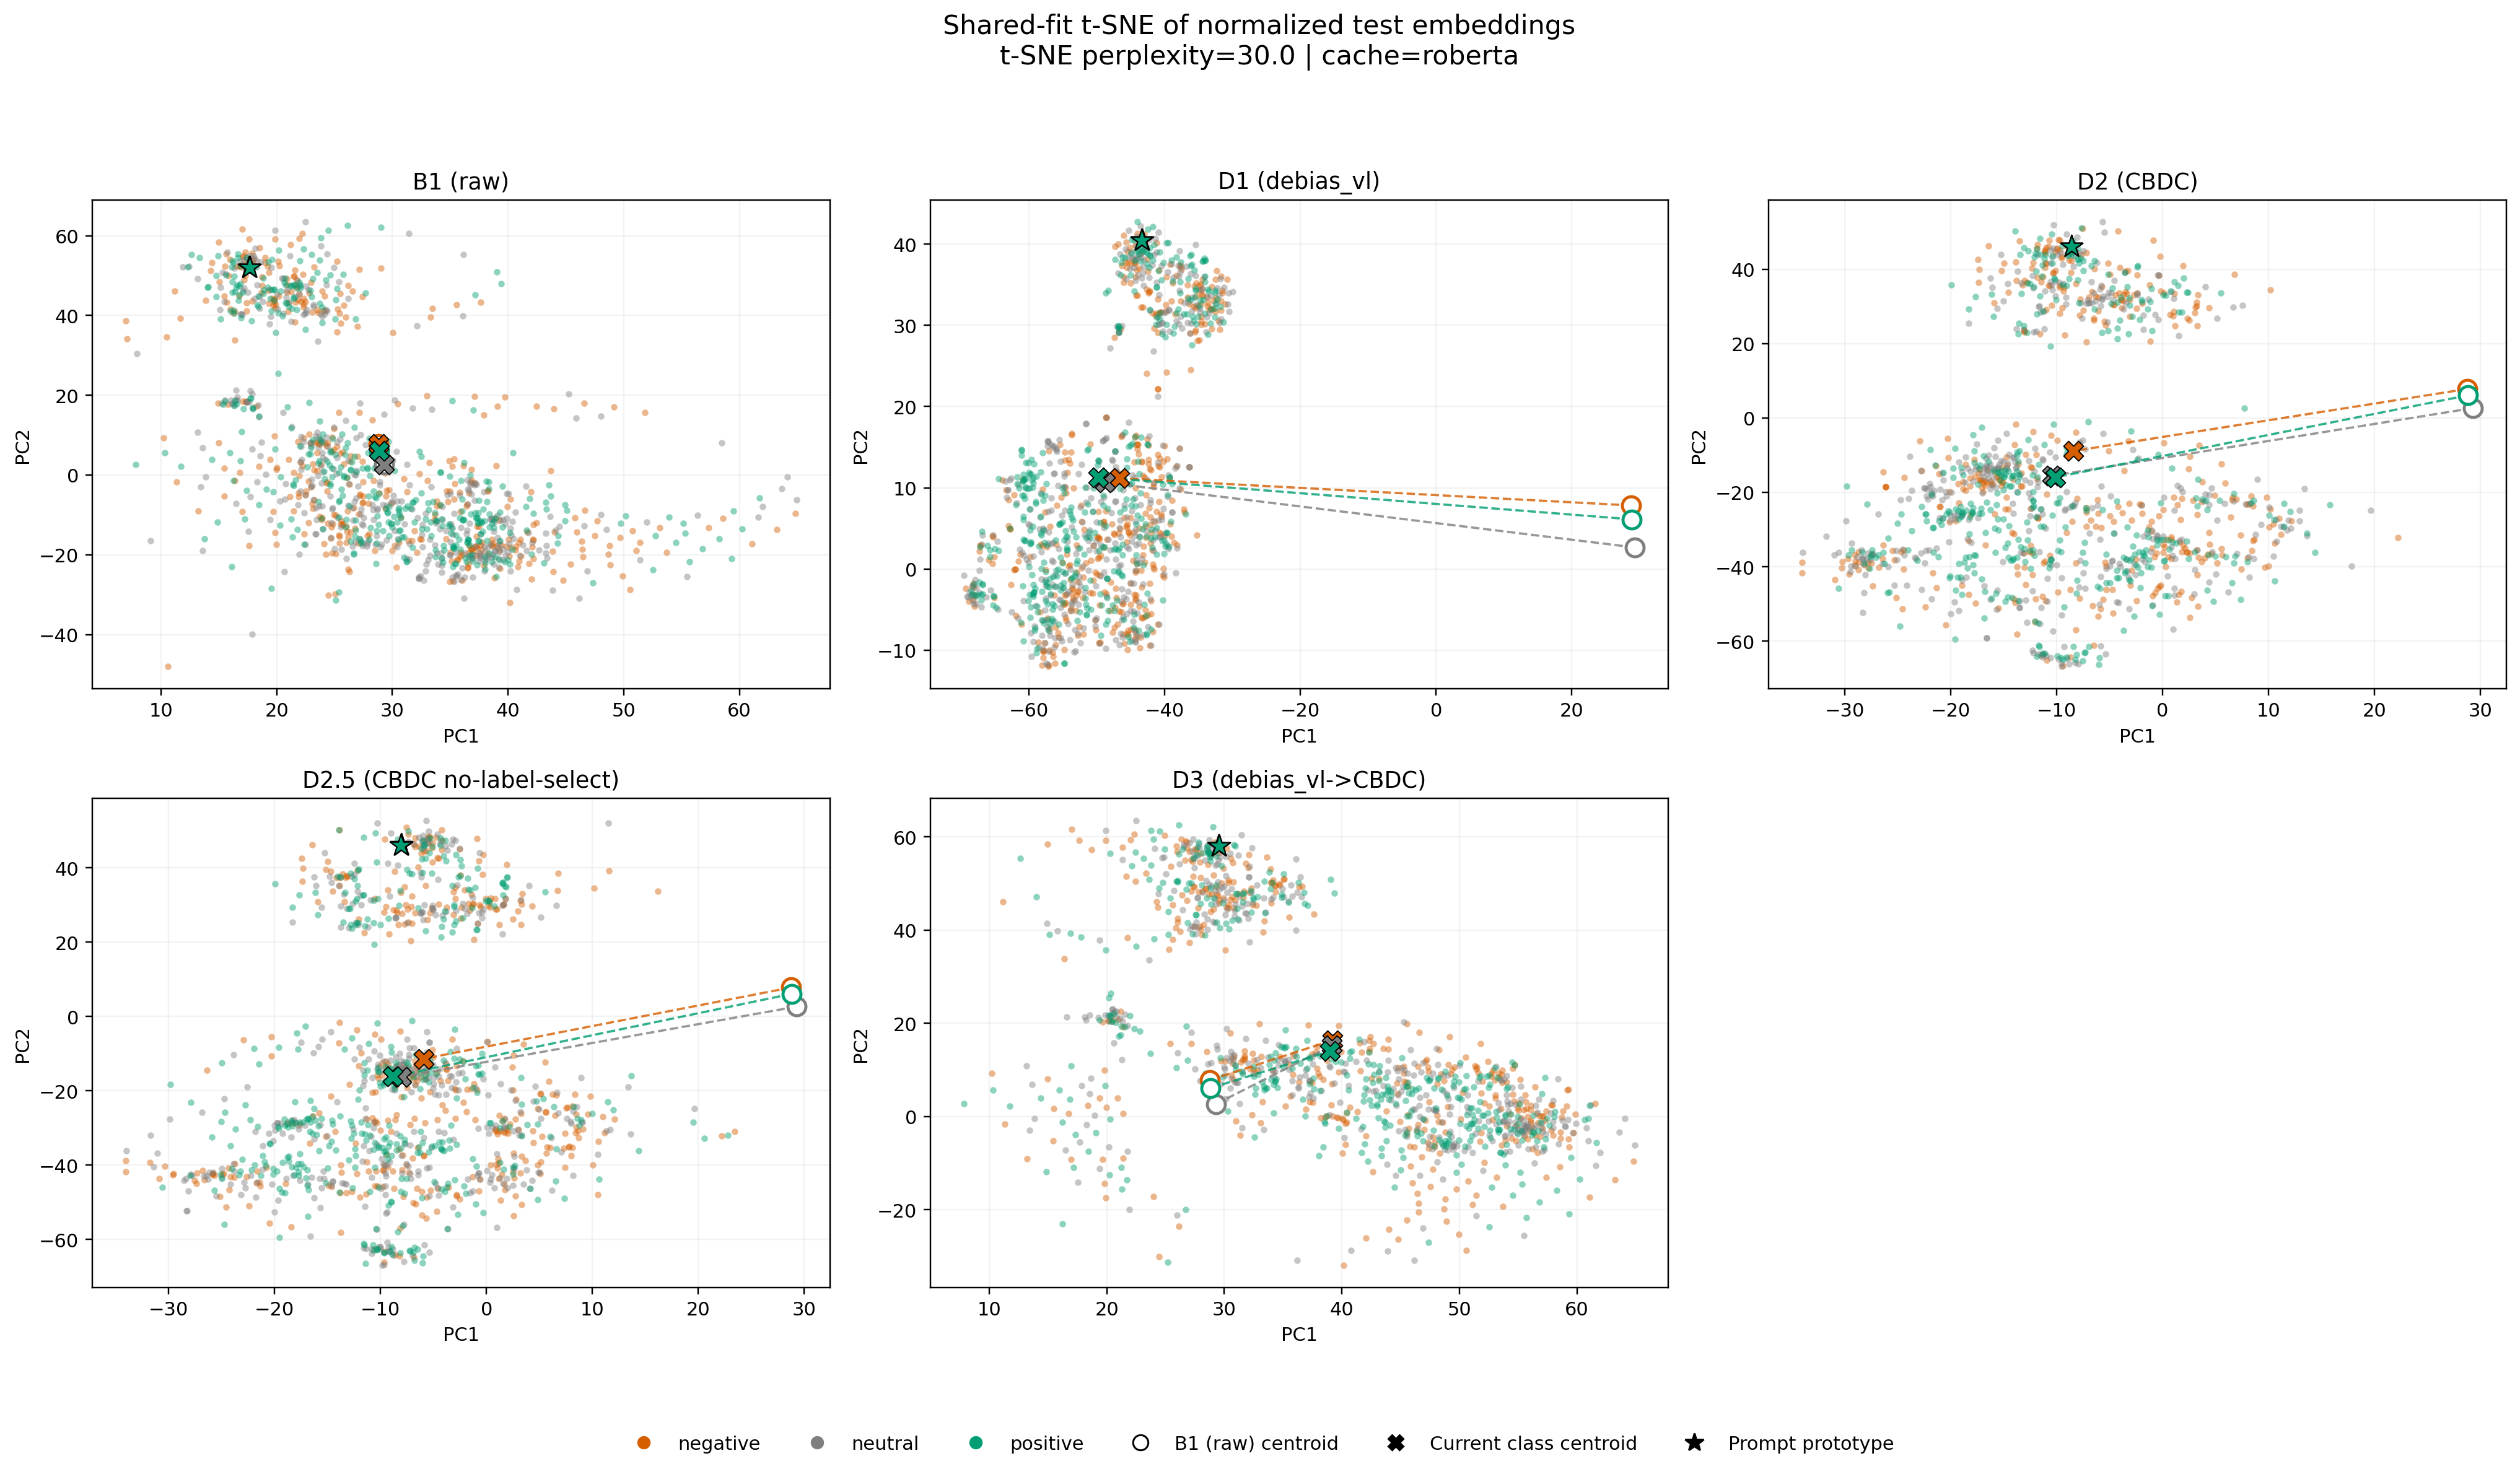

The file beside this chart, header and first rows:
condition, kind, label, sample_index, pc1, pc2
B1 (raw), sample, positive, 0, 27.39, 1.765
B1 (raw), sample, neutral, 1, 30.18, 18.81
B1 (raw), sample, neutral, 2, 29.51, 6.865
B1 (raw), sample, negative, 3, 26.99, 4.627
B1 (raw), sample, negative, 4, 43.95, 16.63
B1 (raw), sample, negative, 5, 37.56, -19.65
B1 (raw), sample, positive, 6, 18.86, 45.44
B1 (raw), sample, negative, 7, 40.93, -21.62
B1 (raw), sample, negative, 8, 35.33, -6.013
B1 (raw), sample, neutral, 9, 43.26, -19.59
B1 (raw), sample, neutral, 10, 24.68, -15.72
B1 (raw), sample, negative, 11, 40.83, -23
B1 (raw), sample, neutral, 12, 36.22, -25.56
B1 (raw), sample, neutral, 13, 26.16, 3.767
B1 (raw), sample, negative, 14, 24.96, 11.58
B1 (raw), sample, neutral, 15, 18.07, 54.27
B1 (raw), sample, neutral, 16, 40.38, -11.6
B1 (raw), sample, positive, 17, 49.72, -12.05
B1 (raw), sample, neutral, 18, 23.98, -13.58
B1 (raw), sample, positive, 19, 35.48, -22.26
B1 (raw), sample, negative, 20, 21.48, 49.79
B1 (raw), sample, neutral, 21, 24.27, 41.48
B1 (raw), sample, neutral, 22, 22.43, 40.47
B1 (raw), sample, negative, 23, 25.68, -12.24
B1 (raw), sample, negative, 24, 25.35, -14.98
B1 (raw), sample, neutral, 25, 35.35, -26.75
B1 (raw), sample, positive, 26, 14.4, 3.948
B1 (raw), sample, neutral, 27, 15.73, 55.92
B1 (raw), sample, negative, 28, 38.57, -16.15
B1 (raw), sample, negative, 29, 30.97, -0.9828
B1 (raw), sample, positive, 30, 27.14, -16.05
B1 (raw), sample, positive, 31, 16.86, 3.634
B1 (raw), sample, neutral, 32, 41.27, -17.61
B1 (raw), sample, positive, 33, 27.83, 1.891
B1 (raw), sample, negative, 34, 38.2, -19.64
B1 (raw), sample, negative, 35, 16.39, 40.97
B1 (raw), sample, negative, 36, 39, -17.81
B1 (raw), sample, positive, 37, 35.15, -13.31
B1 (raw), sample, neutral, 38, 36.13, 55.3
B1 (raw), sample, neutral, 39, 33.35, -2.916
B1 (raw), sample, negative, 40, 41.83, -22.16
B1 (raw), sample, positive, 41, 33.77, -11.32
B1 (raw), sample, negative, 42, 25.51, 38.01
B1 (raw), sample, positive, 43, 37.94, -11.54
B1 (raw), sample, negative, 44, 22.5, 43.48
B1 (raw), sample, positive, 45, 38.88, -20.54
B1 (raw), sample, positive, 46, 23.97, 10.19
B1 (raw), sample, neutral, 47, 61.62, -10.6
B1 (raw), sample, positive, 48, 36.96, -21.54
B1 (raw), sample, neutral, 49, 48.51, -13.59
B1 (raw), sample, positive, 50, 14.78, 49.94
B1 (raw), sample, positive, 51, 29.87, -12.13
B1 (raw), sample, negative, 52, 25.94, 39.66
B1 (raw), sample, negative, 53, 24.4, -12.15
B1 (raw), sample, positive, 54, 28.6, 2.111
B1 (raw), sample, neutral, 55, 32.41, -25.3
B1 (raw), sample, neutral, 56, 35, -4.68
B1 (raw), sample, positive, 57, 16.13, -23.03
B1 (raw), sample, neutral, 58, 16.49, 18.76
B1 (raw), sample, negative, 59, 33.81, -7.834
... 5,973 more rows
